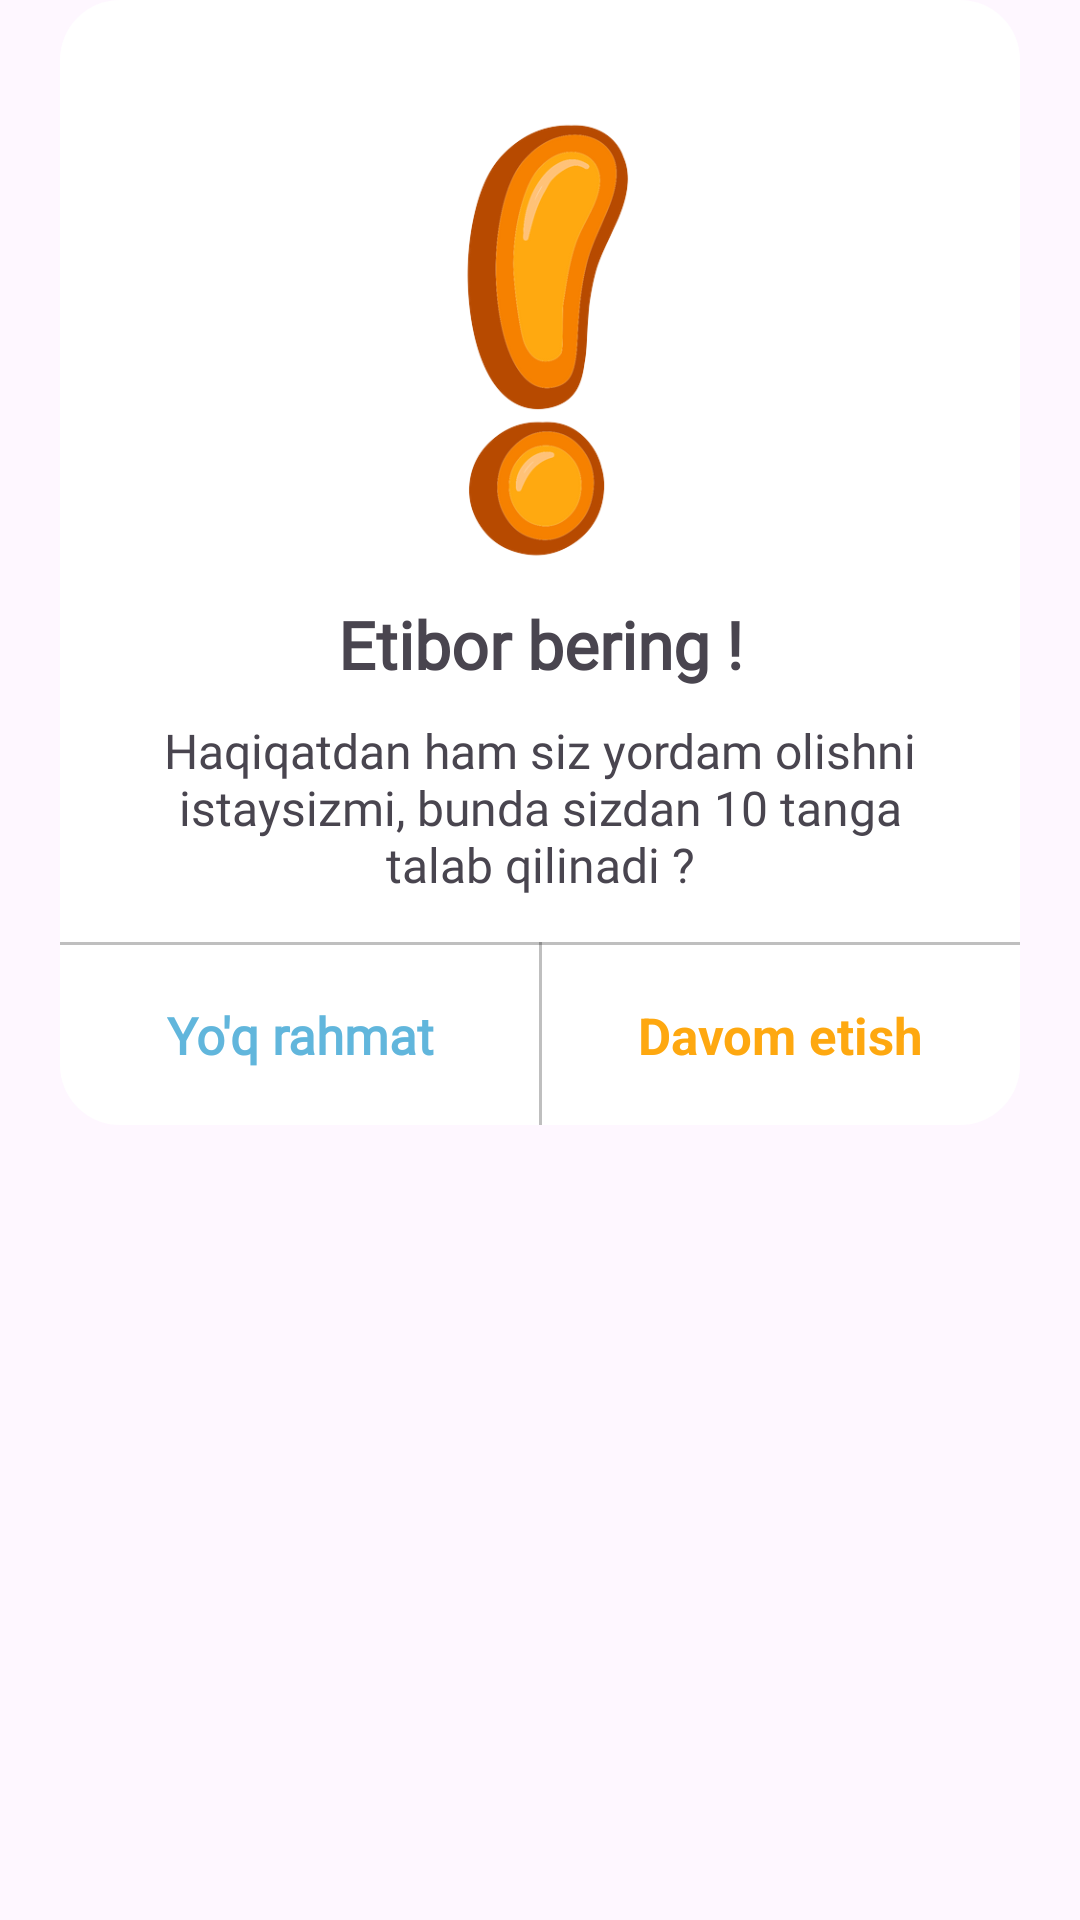

Write the Android layout XML for this screen, with the resource values it uses.
<!-- AndroidManifest.xml: application theme Theme.FourPhotoOneWord -->
<!-- res/layout/dialog_request_get_hint.xml -->
<?xml version="1.0" encoding="utf-8"?>
<androidx.constraintlayout.widget.ConstraintLayout xmlns:android="http://schemas.android.com/apk/res/android"
    xmlns:app="http://schemas.android.com/apk/res-auto"
    android:layout_width="match_parent"
    android:layout_height="wrap_content">

    <androidx.constraintlayout.widget.ConstraintLayout
        android:layout_width="match_parent"
        android:layout_height="wrap_content"
        android:layout_marginHorizontal="20dp"
        android:background="@drawable/bg_dialog_win"
        app:layout_constraintLeft_toLeftOf="parent"
        app:layout_constraintRight_toRightOf="parent"
        app:layout_constraintTop_toTopOf="parent">

        <ImageView
            android:layout_width="match_parent"
            android:layout_height="0dp"
            android:background="@drawable/bg_fireworks"
            android:clipToOutline="true"
            android:contentDescription="@string/app_name"
            android:scaleType="centerCrop"
            app:layout_constraintBottom_toBottomOf="@id/lottie"
            app:layout_constraintTop_toTopOf="parent" />

        <ImageView
            android:id="@+id/lottie"
            android:layout_width="150dp"
            android:layout_height="150dp"
            android:layout_marginTop="40dp"
            android:contentDescription="@string/app_name"
            android:src="@drawable/warning_icon"
            app:layout_constraintLeft_toLeftOf="parent"
            app:layout_constraintRight_toRightOf="parent"
            app:layout_constraintTop_toTopOf="parent" />

        <TextView
            android:id="@+id/txt_congratulation"
            android:layout_width="wrap_content"
            android:layout_height="wrap_content"
            android:layout_marginTop="10dp"
            android:fontFamily="@font/tilt_neon_regular"
            android:text="Etibor bering !"
            android:textSize="22dp"
            android:textStyle="bold"
            app:layout_constraintLeft_toLeftOf="parent"
            app:layout_constraintRight_toRightOf="parent"
            app:layout_constraintTop_toBottomOf="@id/lottie" />

        <TextView
            android:id="@+id/txt_secondary"
            android:layout_width="0dp"
            android:layout_height="wrap_content"
            android:layout_marginHorizontal="20dp"
            android:layout_marginTop="10dp"
            android:fontFamily="@font/tilt_neon_regular"
            android:gravity="center"
            android:text="Haqiqatdan ham siz yordam olishni istaysizmi, bunda sizdan 10 tanga talab qilinadi ?"
            android:textSize="16dp"
            app:layout_constraintLeft_toLeftOf="parent"
            app:layout_constraintRight_toRightOf="parent"
            app:layout_constraintTop_toBottomOf="@id/txt_congratulation" />

        <View
            android:id="@+id/line"
            android:layout_width="match_parent"
            android:layout_height="1dp"
            android:layout_marginTop="15dp"
            android:background="#40000000"
            app:layout_constraintTop_toBottomOf="@id/txt_secondary" />

        <View
            android:id="@+id/line_hor"
            android:layout_width="1dp"
            android:layout_height="0dp"
            android:layout_marginTop="15dp"
            android:background="#40000000"
            app:layout_constraintBottom_toBottomOf="parent"
            app:layout_constraintLeft_toLeftOf="parent"
            app:layout_constraintRight_toRightOf="parent"
            app:layout_constraintTop_toBottomOf="@id/txt_secondary" />

        <View
            android:id="@+id/btn_no"
            android:layout_width="0dp"
            android:layout_height="0dp"
            android:background="@drawable/bg_rgh_no"
            app:layout_constraintBottom_toBottomOf="parent"
            app:layout_constraintLeft_toLeftOf="parent"
            app:layout_constraintRight_toLeftOf="@id/btn_yes"
            app:layout_constraintTop_toBottomOf="@id/line" />

        <View
            android:id="@+id/btn_yes"
            android:layout_width="0dp"
            android:layout_height="0dp"
            android:background="@drawable/bg_rgh_yes"
            app:layout_constraintBottom_toBottomOf="parent"
            app:layout_constraintLeft_toRightOf="@id/btn_no"
            app:layout_constraintRight_toRightOf="parent"
            app:layout_constraintTop_toBottomOf="@id/line" />

        <TextView
            android:id="@+id/txt_no"
            android:layout_width="wrap_content"
            android:layout_height="60dp"
            android:layout_gravity="center"
            android:fontFamily="@font/tilt_neon_regular"
            android:gravity="center"
            android:text="Yo'q rahmat"
            android:textColor="#61B6DC"
            android:textSize="17dp"
            android:textStyle="bold"
            app:layout_constraintLeft_toLeftOf="parent"
            app:layout_constraintRight_toRightOf="@id/btn_no"
            app:layout_constraintTop_toBottomOf="@id/line" />

        <TextView
            android:id="@+id/txt_yes"
            android:layout_width="wrap_content"
            android:layout_height="60dp"
            android:layout_gravity="center"
            android:gravity="center"
            android:text="Davom etish"
            android:textColor="#FEA810"
            android:textSize="17dp"
            android:textStyle="bold"
            app:layout_constraintLeft_toLeftOf="@id/btn_yes"
            app:layout_constraintRight_toRightOf="parent"
            app:layout_constraintTop_toBottomOf="@id/line" />
    </androidx.constraintlayout.widget.ConstraintLayout>
</androidx.constraintlayout.widget.ConstraintLayout>
<!-- resources referenced by this layout -->
<resources>
  <!-- drawable bg_dialog_win (drawable) -->
  <?xml version="1.0" encoding="utf-8"?>
  <shape xmlns:android="http://schemas.android.com/apk/res/android">
      <corners android:radius="20dp"/>
      <solid android:color="#FFF"/>
  </shape>
  <!-- drawable bg_rgh_no (drawable) -->
  <?xml version="1.0" encoding="utf-8"?>
  <ripple xmlns:android="http://schemas.android.com/apk/res/android"
      android:color="#77028CFA">
      <item android:id="@android:id/mask">
          <shape android:shape="rectangle">
              <solid android:color="#FFF" />
              <corners android:bottomLeftRadius="20dp" />
          </shape>
      </item>
  </ripple>
  <!-- drawable bg_rgh_yes (drawable) -->
  <?xml version="1.0" encoding="utf-8"?>
  <ripple xmlns:android="http://schemas.android.com/apk/res/android"
      android:color="#A1FEA810">
      <item android:id="@android:id/mask">
          <shape android:shape="rectangle">
              <solid android:color="#FFF" />
              <corners android:bottomRightRadius="20dp"/>
          </shape>
      </item>
  </ripple>
  <!-- drawable warning_icon: png bitmap (drawable, 44065 bytes) -->
  <string name="app_name">4 Pics 1 Word</string>
  <style name="Theme.FourPhotoOneWord" parent="Base.Theme.FourPhotoOneWord">
          <item name="android:windowIsTranslucent">true</item>
          <item name="android:windowTranslucentStatus">true</item>
  
  
  
      </style>
  <style name="Base.Theme.FourPhotoOneWord" parent="Theme.Material3.DayNight.NoActionBar">
          
          
          <item name="android:windowIsTranslucent">true</item>
          <item name="android:windowTranslucentStatus">true</item>
  
  
  
      </style>
</resources>
